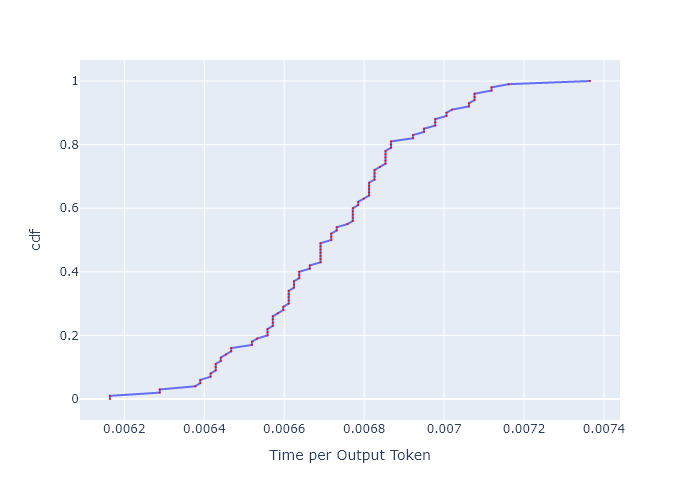

The table this chart was drawn from, first rows:
, cdf, Time per Output Token
0, 0.0, 0.006164
1, 0.01, 0.006164
2, 0.02, 0.006289
3, 0.03, 0.006289
4, 0.04, 0.006377
5, 0.05, 0.00639
6, 0.06, 0.00639
7, 0.07, 0.006416
8, 0.08, 0.006416
9, 0.09, 0.006429
10, 0.1, 0.006429
11, 0.11, 0.006429
12, 0.12, 0.006441
13, 0.13, 0.006441
14, 0.14, 0.006454
15, 0.15, 0.006467
16, 0.16, 0.006467
17, 0.17, 0.006519
18, 0.18, 0.006519
19, 0.19, 0.006532
20, 0.2, 0.006558
21, 0.21, 0.006558
22, 0.22, 0.006558
23, 0.23, 0.006572
24, 0.24, 0.006572
25, 0.25, 0.006572
26, 0.26, 0.006572
27, 0.27, 0.006585
28, 0.28, 0.006598
29, 0.29, 0.006598
30, 0.3, 0.006611
31, 0.31, 0.006611
32, 0.32, 0.006611
33, 0.33, 0.006611
34, 0.34, 0.006611
35, 0.35, 0.006624
36, 0.36, 0.006624
37, 0.37, 0.006624
38, 0.38, 0.006638
39, 0.39, 0.006638
40, 0.4, 0.006638
41, 0.41, 0.006664
42, 0.42, 0.006664
43, 0.43, 0.006691
44, 0.44, 0.006691
45, 0.45, 0.006691
46, 0.46, 0.006691
47, 0.47, 0.006691
48, 0.48, 0.006691
49, 0.49, 0.006691
50, 0.5, 0.006718
51, 0.51, 0.006718
52, 0.52, 0.006718
53, 0.53, 0.006731
54, 0.54, 0.006731
55, 0.55, 0.006758
56, 0.56, 0.006772
57, 0.57, 0.006772
58, 0.58, 0.006772
59, 0.59, 0.006772
... 41 more rows
